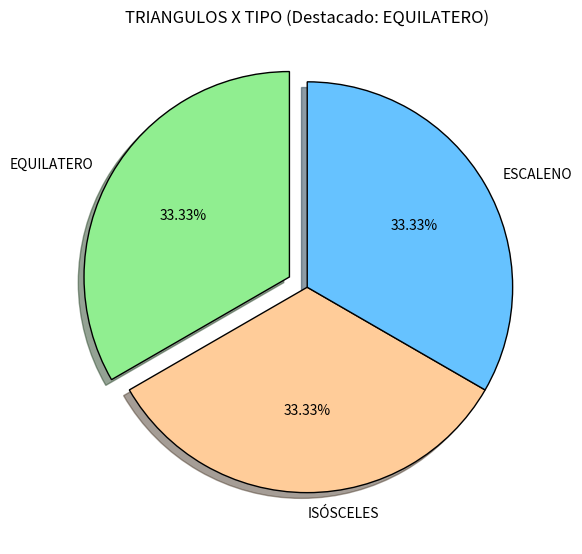

Recreate this plot in Python.
import pandas as pd
import matplotlib.pyplot as plt

# [1]. Datos de los estudiantes
triangulos = {
    "tri01": {"lado1": 10, "lado2":10, "lado3":10, "perímetro":30, "área":0, "tipo_triangulo": "EQUILATERO"},
    "tri02": {"lado1": 8, "lado2":8, "lado3":5, "perímetro":21, "área":0, "tipo_triangulo": "ISÓSCELES"},
    "tri03": {"lado1": 7, "lado2":6, "lado3":5, "perímetro":18, "área":0, "tipo_triangulo": "ESCALENO"}
}

# [2]. Convertimos en DataFrame
# Usamos orient="index" para que los códigos queden como índices del DataFrame
df = pd.DataFrame.from_dict(triangulos, orient="index")

# [3]. Calculamos los promedios por componente
cuantos = df["tipo_triangulo"].value_counts()

# [4]. Identificamos la porción de mayor valor para 'explotarla'
max_index = cuantos.idxmax()  # Devuelve el nombre del componente con mayor cantidad
explode = [0.1 if triangulo == max_index else 0 for triangulo in cuantos.index]

# [5]. Creamos el gráfico de pastel con sombra y explosión
plt.figure(figsize=(6, 6))
plt.pie(
    cuantos,
    labels=cuantos.index,
    autopct='%1.2f%%',
    explode=explode,               # Separa la porción con mayor valor
    shadow=True,                   # Sombra para efecto 3D simulado
    startangle=90,
    colors=["#90ee90", "#ffcc99", "#66c2ff"],
    wedgeprops={'edgecolor': 'black'}
)

# [6]. Título y despliegue
plt.title(f"TRIANGULOS X TIPO (Destacado: {max_index})")
plt.tight_layout()
plt.show()

#OTRAS DERIVACIONES
#df[["PROGRAMACIÓN", "INGLES", "HABILIDADES"]].nunique()   - Cuenta cuántos valores diferentes hay en cada columna.